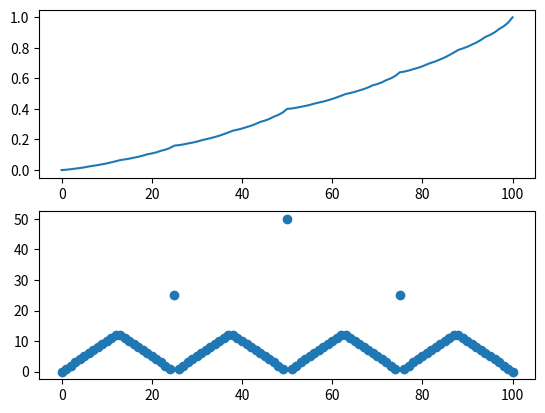

Here is the Python script that generated this plot:
import numpy as np
import matplotlib.pyplot as plt
import random

STATES=np.arange(1,100,dtype=int)

v=np.zeros((101,1))
v[100]=1

ph=0.4
    
while True:
    newv=np.copy(v)
    delta = 0.0
    for state in STATES:
        rewards=[]
        
        for action in np.arange(min(state,100-state)+1):
            reward=ph*v[state+action]+(1-ph)*v[state-action]
            rewards.append(reward)

        delta+=abs(newv[state]-np.max(rewards))
        newv[state]=np.max(rewards)
        
    value_change=abs(newv-v).sum()
    print('value change %f' % (delta))

    if delta<1e-9:
        print(np.transpose(v))
        
        break
    v=newv

policy=np.zeros((101,1))
policy[100]=0
for state in STATES:
    rewards=[]
    
    for action in np.arange(min(state,100-state)+1):
        reward=ph*v[state+action]+(1-ph)*v[state-action]
        rewards.append(reward)
    
    # [redacted]
    action=np.arange(min(state,100-state)+1)[np.argmax(np.round(rewards[1:],5))+1]
    

    policy[state]=action
print(np.transpose(policy))


fig,ax=plt.subplots(2,1)
ax[0].plot(v)
ax[1].scatter(np.arange(101),np.transpose(policy))



plt.show()

        
